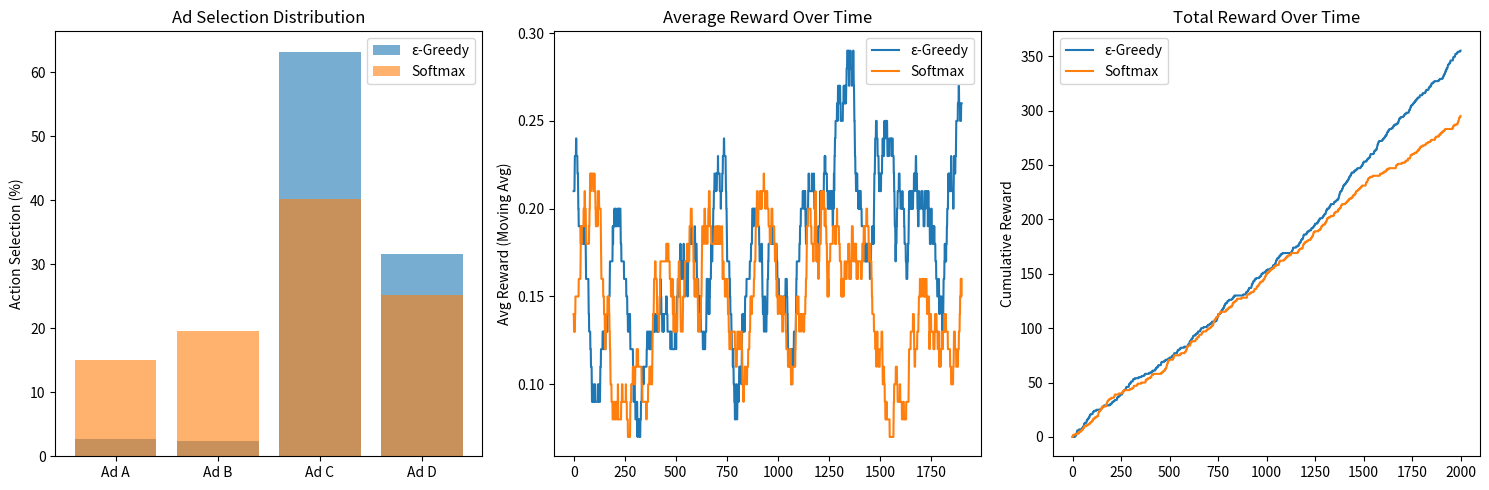

Generate this figure with matplotlib:
import numpy as np
import matplotlib.pyplot as plt

# Define ad labels
ads = ["Ad A", "Ad B", "Ad C", "Ad D"]

# True CTRs for each ad (simulate user environment)
true_ctrs = [0.05, 0.10, 0.20, 0.15]  # Ad C is the best

# Simulate user click based on the true CTR of selected ad
def simulate_click(action):
    return 1 if np.random.rand() < true_ctrs[action] else 0

# ε-Greedy Strategy
def epsilon_greedy(epsilon=0.1, steps=2000):
    Q = np.zeros(len(ads))           # Estimated Q-values
    N = np.zeros(len(ads))           # Count of actions
    rewards = []
    action_counts = np.zeros(len(ads))

    for t in range(steps):
        if np.random.rand() < epsilon:
            action = np.random.randint(len(ads))  # Explore
        else:
            action = np.argmax(Q)                 # Exploit

        reward = simulate_click(action)

        N[action] += 1
        Q[action] += (reward - Q[action]) / N[action]  # Incremental mean
        rewards.append(reward)
        action_counts[action] += 1

    return Q, action_counts, rewards

# Softmax Strategy
def softmax_strategy(tau=0.2, steps=2000):
    Q = np.zeros(len(ads))           # Estimated Q-values
    N = np.zeros(len(ads))           # Count of actions
    rewards = []
    action_counts = np.zeros(len(ads))

    for t in range(steps):
        exp_q = np.exp(Q / tau)
        probs = exp_q / np.sum(exp_q)

        action = np.random.choice(len(ads), p=probs)
        reward = simulate_click(action)

        N[action] += 1
        Q[action] += (reward - Q[action]) / N[action]
        rewards.append(reward)
        action_counts[action] += 1

    return Q, action_counts, rewards

# Run Simulations
np.random.seed(1)
steps = 2000

# ε-Greedy
eg_q, eg_counts, eg_rewards = epsilon_greedy(epsilon=0.1, steps=steps)

# Softmax
sm_q, sm_counts, sm_rewards = softmax_strategy(tau=0.2, steps=steps)

# Print Outputs
print("\n=== Epsilon -Greedy Results ===")
print("Estimated Q-values:", list(zip(ads, np.round(eg_q, 3))))
print("Action Counts:", list(zip(ads, eg_counts.astype(int))))
print("Total Reward:", int(np.sum(eg_rewards)))

print("\n=== Softmax Results ===")
print("Estimated Q-values:", list(zip(ads, np.round(sm_q, 3))))
print("Action Counts:", list(zip(ads, sm_counts.astype(int))))
print("Total Reward:", int(np.sum(sm_rewards)))

# Plotting
def moving_average(data, window=100):
    return np.convolve(data, np.ones(window)/window, mode='valid')

plt.figure(figsize=(15, 5))

# Action distribution
plt.subplot(1, 3, 1)
plt.bar(ads, eg_counts / steps * 100, label='ε-Greedy', alpha=0.6)
plt.bar(ads, sm_counts / steps * 100, label='Softmax', alpha=0.6)
plt.ylabel('Action Selection (%)')
plt.title('Ad Selection Distribution')
plt.legend()

# Average reward over time
plt.subplot(1, 3, 2)
plt.plot(moving_average(eg_rewards), label='ε-Greedy')
plt.plot(moving_average(sm_rewards), label='Softmax')
plt.ylabel('Avg Reward (Moving Avg)')
plt.title('Average Reward Over Time')
plt.legend()

# Cumulative reward
plt.subplot(1, 3, 3)
plt.plot(np.cumsum(eg_rewards), label='ε-Greedy')
plt.plot(np.cumsum(sm_rewards), label='Softmax')
plt.ylabel('Cumulative Reward')
plt.title('Total Reward Over Time')
plt.legend()

plt.tight_layout()
plt.show()
